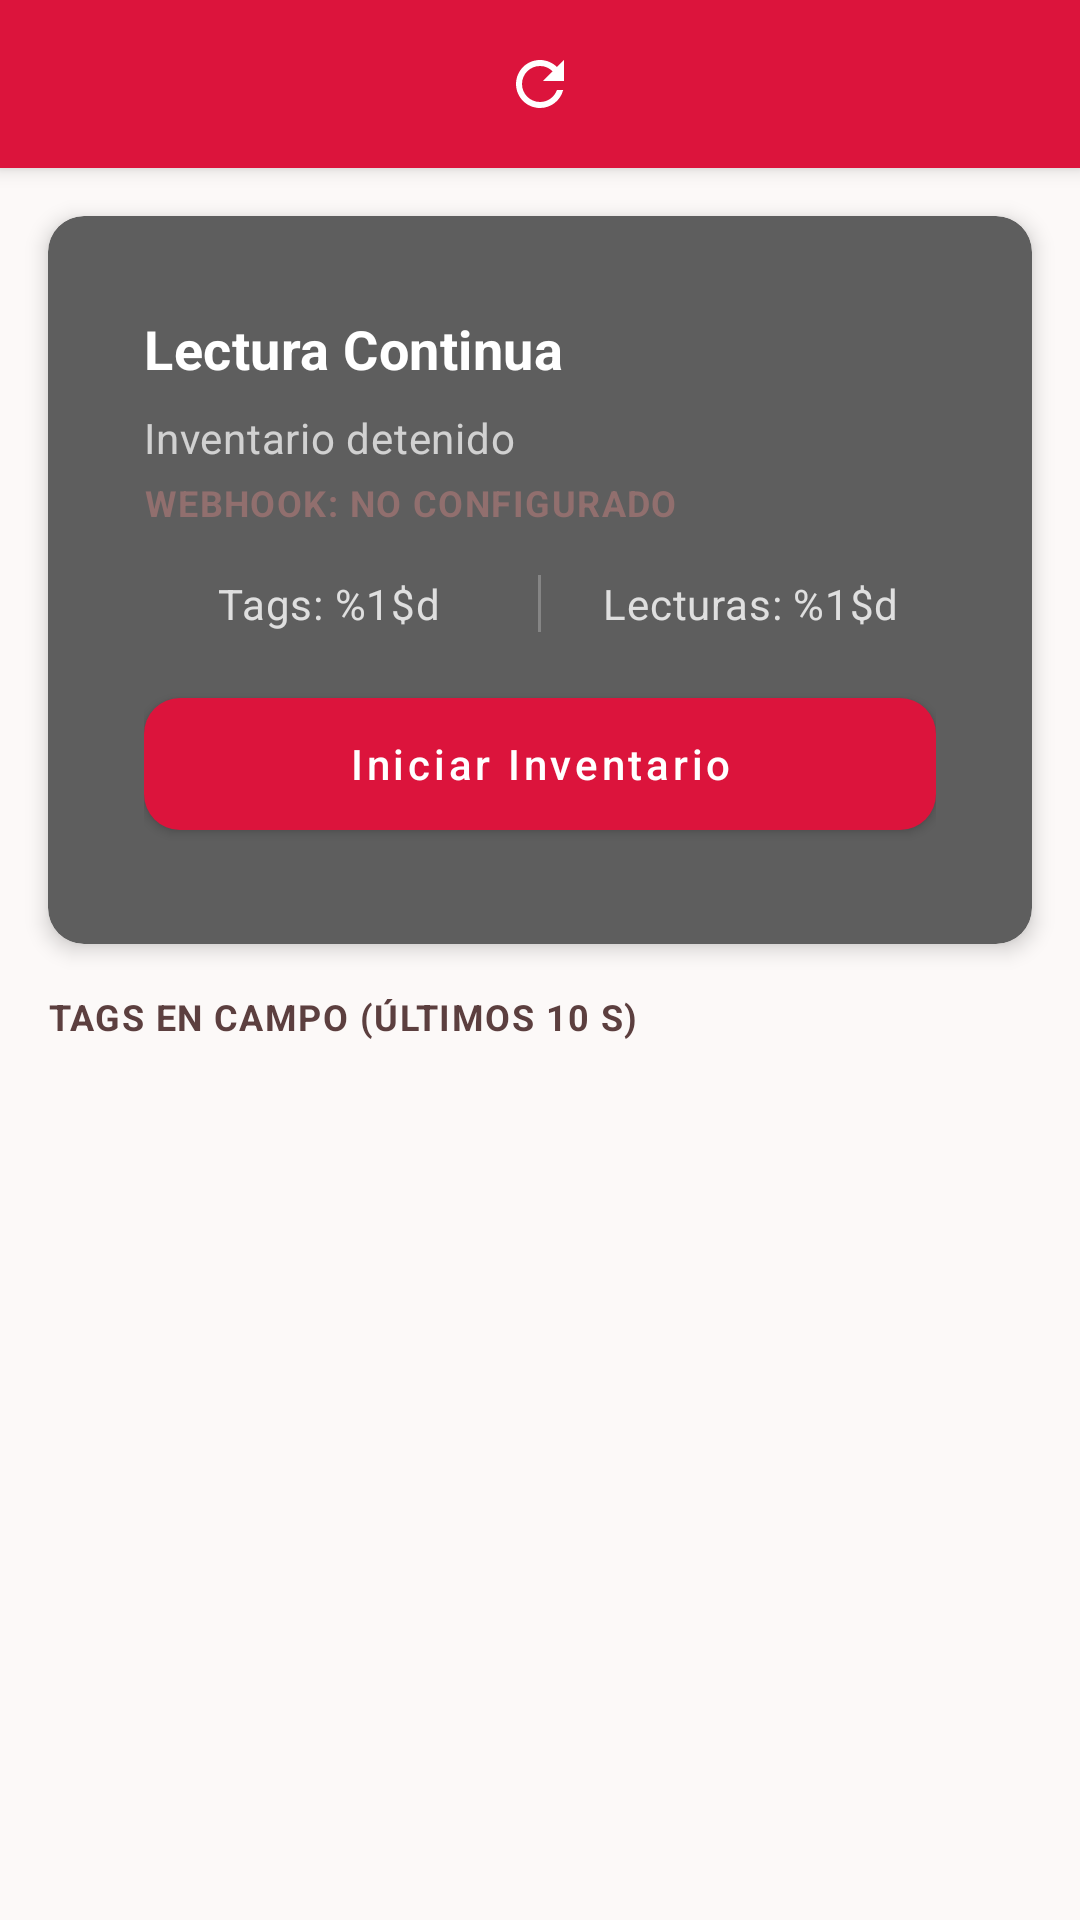

Layout XML and referenced resources for this Android screen:
<!-- AndroidManifest.xml: application theme Theme.DoHealthHandheld -->
<!-- res/layout/activity_continuous_reading.xml -->
<?xml version="1.0" encoding="utf-8"?>
<androidx.coordinatorlayout.widget.CoordinatorLayout xmlns:android="http://schemas.android.com/apk/res/android"
    xmlns:app="http://schemas.android.com/apk/res-auto"
    android:layout_width="match_parent"
    android:layout_height="match_parent"
    android:background="@color/background_light">

    <com.google.android.material.appbar.AppBarLayout
        android:layout_width="match_parent"
        android:layout_height="wrap_content"
        android:theme="@style/Theme.DoHealthHandheld.AppBarOverlay">

        <androidx.appcompat.widget.Toolbar
            android:id="@+id/toolbar"
            style="@style/Widget.DoHealth.Toolbar"
            android:layout_width="match_parent"
            android:layout_height="?attr/actionBarSize"
            app:navigationIcon="@drawable/ic_arrow_back"
            app:popupTheme="@style/Theme.DoHealthHandheld.PopupOverlay">

            <ImageView
                android:id="@+id/reloadButton"
                android:layout_width="wrap_content"
                android:layout_height="wrap_content"
                android:layout_gravity="center"
                android:background="?attr/selectableItemBackgroundBorderless"
                android:clickable="true"
                android:contentDescription="@string/clear_data"
                android:focusable="true"
                android:padding="@dimen/padding_small"
                android:src="@drawable/ic_refresh"
                app:tint="@color/white" />
        </androidx.appcompat.widget.Toolbar>
    </com.google.android.material.appbar.AppBarLayout>

    <LinearLayout
        android:layout_width="match_parent"
        android:layout_height="match_parent"
        android:orientation="vertical"
        app:layout_behavior="@string/appbar_scrolling_view_behavior">

        <com.google.android.material.card.MaterialCardView
            style="@style/Widget.DoHealth.Card.Module"
            android:layout_width="match_parent"
            android:layout_height="wrap_content"
            android:layout_margin="@dimen/margin_medium">

            <LinearLayout
                android:layout_width="match_parent"
                android:layout_height="wrap_content"
                android:orientation="vertical"
                android:padding="@dimen/padding_medium">

                <TextView
                    android:id="@+id/modeText"
                    android:layout_width="match_parent"
                    android:layout_height="wrap_content"
                    android:text="@string/mode_continuous"
                    android:textAppearance="@style/TextAppearance.DoHealth.CardTitle" />

                <TextView
                    android:id="@+id/statusText"
                    android:layout_width="match_parent"
                    android:layout_height="wrap_content"
                    android:layout_marginTop="@dimen/margin_small"
                    android:alpha="0.9"
                    android:text="@string/inventory_stopped"
                    android:textAppearance="@style/TextAppearance.DoHealth.CardSubtitle" />

                <TextView
                    android:id="@+id/webhookStatusText"
                    android:layout_width="match_parent"
                    android:layout_height="wrap_content"
                    android:layout_marginTop="@dimen/margin_xsmall"
                    android:text="@string/continuous_webhook_disabled"
                    android:textAppearance="@style/TextAppearance.DoHealth.Label"
                    android:textColor="@color/text_hint" />

                <LinearLayout
                    android:layout_width="match_parent"
                    android:layout_height="wrap_content"
                    android:layout_marginTop="@dimen/margin_medium"
                    android:orientation="horizontal">

                    <TextView
                        android:id="@+id/tagsCountText"
                        android:layout_width="0dp"
                        android:layout_height="wrap_content"
                        android:layout_weight="1"
                        android:gravity="center"
                        android:text="@string/tags_count"
                        android:textAppearance="@style/TextAppearance.DoHealth.CardSubtitle" />

                    <View
                        android:layout_width="1dp"
                        android:layout_height="match_parent"
                        android:layout_marginHorizontal="@dimen/margin_small"
                        android:alpha="0.25"
                        android:background="@color/white" />

                    <TextView
                        android:id="@+id/scansCountText"
                        android:layout_width="0dp"
                        android:layout_height="wrap_content"
                        android:layout_weight="1"
                        android:gravity="center"
                        android:text="@string/continuous_reads_count"
                        android:textAppearance="@style/TextAppearance.DoHealth.CardSubtitle" />
                </LinearLayout>

                <com.google.android.material.button.MaterialButton
                    android:id="@+id/startStopButton"
                    style="@style/Widget.DoHealth.Button.Primary"
                    android:layout_width="match_parent"
                    android:layout_height="@dimen/button_height"
                    android:layout_marginTop="@dimen/margin_medium"
                    android:text="@string/start_inventory" />
            </LinearLayout>
        </com.google.android.material.card.MaterialCardView>

        <TextView
            android:layout_width="match_parent"
            android:layout_height="wrap_content"
            android:layout_marginHorizontal="@dimen/margin_medium"
            android:layout_marginBottom="@dimen/margin_small"
            android:text="@string/continuous_list_section"
            android:textAppearance="@style/TextAppearance.DoHealth.Label" />

        <TextView
            android:id="@+id/emptyListText"
            android:layout_width="match_parent"
            android:layout_height="0dp"
            android:layout_weight="1"
            android:gravity="center"
            android:padding="@dimen/padding_large"
            android:text="@string/continuous_empty_list"
            android:textColor="@color/text_secondary"
            android:textSize="@dimen/text_size_medium"
            android:visibility="gone" />

        <androidx.recyclerview.widget.RecyclerView
            android:id="@+id/itemsRecyclerView"
            android:layout_width="match_parent"
            android:layout_height="0dp"
            android:layout_weight="1"
            android:background="@color/background_light"
            android:clipToPadding="false"
            android:paddingHorizontal="@dimen/margin_medium"
            android:paddingBottom="@dimen/padding_small" />

        <ProgressBar
            android:id="@+id/progressBar"
            android:layout_width="wrap_content"
            android:layout_height="wrap_content"
            android:layout_gravity="center"
            android:layout_margin="@dimen/margin_medium"
            android:visibility="gone" />
    </LinearLayout>
</androidx.coordinatorlayout.widget.CoordinatorLayout>
<!-- resources referenced by this layout -->
<resources>
  <color name="background_light">#FCF9F8</color>
  <color name="text_hint">#916F6E</color>
  <color name="text_secondary">#5C3F3F</color>
  <color name="white">#FFFFFF</color>
  <dimen name="button_height">56dp</dimen>
  <dimen name="margin_medium">16dp</dimen>
  <dimen name="margin_small">8dp</dimen>
  <dimen name="margin_xsmall">4dp</dimen>
  <dimen name="padding_large">24dp</dimen>
  <dimen name="padding_medium">16dp</dimen>
  <dimen name="padding_small">8dp</dimen>
  <dimen name="text_size_medium">14sp</dimen>
  <string name="clear_data">Limpiar Datos</string>
  <string name="continuous_empty_list">No hay tags RFID detectados.\nInicie la lectura para comenzar.</string>
  <string name="continuous_list_section">Tags en campo (últimos 10 s)</string>
  <string name="continuous_reads_count">Lecturas: %1$d</string>
  <string name="continuous_webhook_disabled">Webhook: no configurado</string>
  <string name="inventory_stopped">Inventario detenido</string>
  <string name="mode_continuous">Lectura Continua</string>
  <string name="start_inventory">Iniciar Inventario</string>
  <string name="tags_count">Tags: %1$d</string>
  <style name="TextAppearance.DoHealth.CardSubtitle" parent="TextAppearance.MaterialComponents.Body2">
          <item name="android:textSize">@dimen/text_size_medium</item>
          <item name="android:textColor">@color/text_on_secondary_muted</item>
      </style>
  <style name="TextAppearance.DoHealth.CardTitle" parent="TextAppearance.MaterialComponents.Subtitle1">
          <item name="android:textSize">@dimen/text_size_title</item>
          <item name="android:textStyle">bold</item>
          <item name="android:textColor">@color/white</item>
      </style>
  <style name="Theme.DoHealthHandheld.AppBarOverlay" parent="ThemeOverlay.AppCompat.Dark.ActionBar">
          <item name="popupMenuStyle">@style/Widget.DoHealth.PopupMenu</item>
          <item name="colorControlNormal">@color/white</item>
      </style>
  <color name="text_on_secondary_muted">#CCFFFFFF</color>
  <dimen name="text_size_title">18sp</dimen>
  <dimen name="text_size_label">12sp</dimen>
  <style name="Widget.DoHealth.PopupMenu" parent="Widget.MaterialComponents.PopupMenu">
          <item name="android:popupBackground">@drawable/popup_menu_bg</item>
      </style>
  <color name="menu_popup_text_secondary">#B3FFFFFF</color>
  <color name="menu_popup_surface">#2C2C2C</color>
  <color name="primary_red">#DC143C</color>
  <dimen name="card_corner_radius">12dp</dimen>
  <style name="Widget.DoHealth.Card" parent="Widget.MaterialComponents.CardView">
          <item name="cardCornerRadius">@dimen/card_corner_radius</item>
          <item name="cardElevation">@dimen/card_elevation</item>
          <item name="contentPadding">@dimen/padding_medium</item>
      </style>
  <color name="primary_gray">#5E5E5E</color>
  <color name="primary_red_light">#FF5252</color>
  <color name="primary_red_dark">#B1002C</color>
  <color name="background_white">#FFFFFF</color>
  <color name="text_primary">#1B1C1C</color>
  <color name="color_background_floating_dark">#2E2F33</color>
  <style name="ShapeAppearance.DoHealth.Small" parent="ShapeAppearance.MaterialComponents.SmallComponent">
          <item name="cornerSize">8dp</item>
      </style>
  <style name="ShapeAppearance.DoHealth.Medium" parent="ShapeAppearance.MaterialComponents.MediumComponent">
          <item name="cornerSize">@dimen/card_corner_radius</item>
      </style>
  <!-- drawable popup_menu_bg (drawable) -->
  <?xml version="1.0" encoding="utf-8"?>
  <shape xmlns:android="http://schemas.android.com/apk/res/android"
      android:shape="rectangle">
      <solid android:color="#2C2C2C" />
      <corners android:radius="10dp" />
      <stroke
          android:width="1dp"
          android:color="#404040" />
  </shape>
  <dimen name="card_elevation">4dp</dimen>
</resources>
